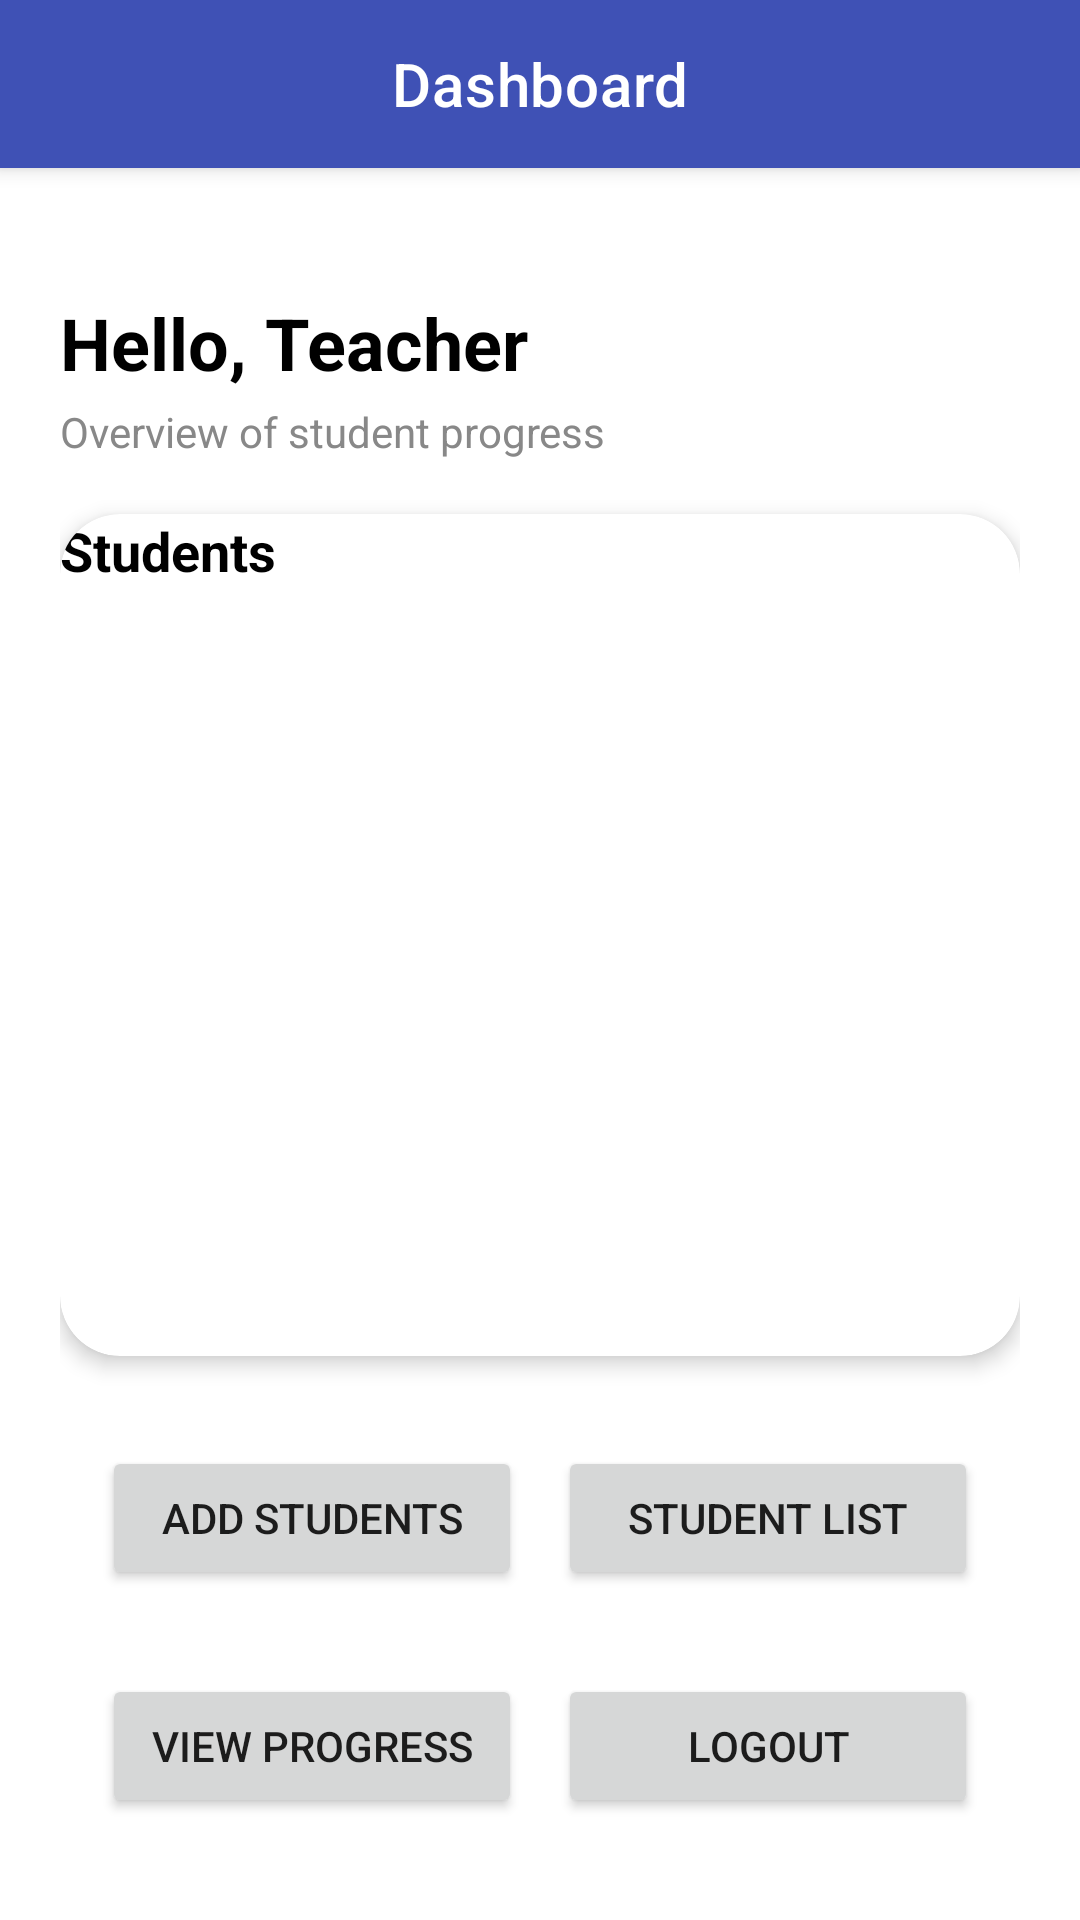

Layout XML and referenced resources for this Android screen:
<!-- AndroidManifest.xml: application theme Theme.StudentTracker -->
<!-- res/layout/activity_dashboard.xml -->
<?xml version="1.0" encoding="utf-8"?>
<androidx.coordinatorlayout.widget.CoordinatorLayout
    xmlns:android="http://schemas.android.com/apk/res/android"
    xmlns:app="http://schemas.android.com/apk/res-auto"
    android:layout_width="match_parent"
    android:layout_height="match_parent"
    android:background="@color/colorBackground">

    
    <com.google.android.material.appbar.MaterialToolbar
        android:id="@+id/topAppBar"
        android:layout_width="match_parent"
        android:layout_height="wrap_content"
        android:background="?attr/colorPrimary"
        android:theme="@style/ThemeOverlay.Material3.ActionBar"
        android:elevation="4dp"
        app:title="Dashboard"
        app:titleCentered="true"
        app:titleTextColor="@color/white" />

    
    <LinearLayout
        android:orientation="vertical"
        android:padding="20dp"
        android:layout_width="match_parent"
        android:layout_height="match_parent"
        android:layout_marginTop="70dp">

        
        <TextView
            android:id="@+id/tvHello"
            android:text="Hello, Teacher"
            android:textSize="24sp"
            android:textStyle="bold"
            android:textColor="@color/colorOnSurface"
            android:layout_marginTop="8dp"
            android:layout_width="match_parent"
            android:layout_height="wrap_content" />

        <TextView
            android:id="@+id/tvSubtitle"
            android:text="Overview of student progress"
            android:textSize="14sp"
            android:textColor="@color/muted"
            android:layout_marginTop="4dp"
            android:layout_width="wrap_content"
            android:layout_height="wrap_content" />

        
        <com.google.android.material.card.MaterialCardView
            android:layout_width="match_parent"
            android:layout_height="0dp"
            android:layout_weight="1"
            android:layout_marginTop="18dp"
            android:padding="12dp"
            app:cardBackgroundColor="@color/white"
            app:cardCornerRadius="20dp"
            app:cardElevation="4dp">

            <LinearLayout
                android:orientation="vertical"
                android:layout_width="match_parent"
                android:layout_height="match_parent">

                <TextView
                    android:text="Students"
                    android:textSize="18sp"
                    android:textStyle="bold"
                    android:textColor="@color/colorOnSurface"
                    android:layout_width="wrap_content"
                    android:layout_height="wrap_content" />

                <androidx.recyclerview.widget.RecyclerView
                    android:id="@+id/recyclerStudents"
                    android:layout_marginTop="10dp"
                    android:layout_width="match_parent"
                    android:layout_height="0dp"
                    android:layout_weight="1" />

            </LinearLayout>

        </com.google.android.material.card.MaterialCardView>

        <LinearLayout
            android:orientation="vertical"
            android:gravity="center"
            android:layout_width="match_parent"
            android:layout_height="wrap_content"
            android:layout_marginTop="16dp">

            
            <LinearLayout
                android:orientation="horizontal"
                android:gravity="center"
                android:layout_width="match_parent"
                android:layout_height="wrap_content"
                android:weightSum="2"
                android:padding="8dp">

                <Button
                    android:id="@+id/btnAddStudents"
                    android:layout_width="0dp"
                    android:layout_height="wrap_content"
                    android:layout_weight="1"
                    android:text="Add Students"
                    android:layout_margin="6dp" />

                <Button
                    android:id="@+id/btnStudentList"
                    android:layout_width="0dp"
                    android:layout_height="wrap_content"
                    android:layout_weight="1"
                    android:text="Student List"
                    android:layout_margin="6dp" />
            </LinearLayout>

            
            <LinearLayout
                android:orientation="horizontal"
                android:gravity="center"
                android:layout_width="match_parent"
                android:layout_height="wrap_content"
                android:weightSum="2"
                android:padding="8dp">

                <Button
                    android:id="@+id/btnViewProgress"
                    android:layout_width="0dp"
                    android:layout_height="wrap_content"
                    android:layout_weight="1"
                    android:text="View Progress"
                    android:layout_margin="6dp" />

                <Button
                    android:id="@+id/btnLogout"
                    android:layout_width="0dp"
                    android:layout_height="wrap_content"
                    android:layout_weight="1"
                    android:text="Logout"
                    android:layout_margin="6dp" />
            </LinearLayout>

        </LinearLayout>


    </LinearLayout>











    


</androidx.coordinatorlayout.widget.CoordinatorLayout>
<!-- resources referenced by this layout -->
<resources>
  <color name="colorBackground">#FFFFFF</color>
  <color name="colorOnSurface">#000000</color>
  <color name="muted">#888888</color>
  <color name="white">#FFFFFF</color>
  <style name="Theme.StudentTracker" parent="Theme.MaterialComponents.DayNight.NoActionBar">
          
          <item name="colorPrimary">@color/colorPrimary</item>
          <item name="colorPrimaryVariant">@color/colorPrimaryDark</item>
          <item name="colorSecondary">@color/colorAccent</item>
          <item name="android:statusBarColor">@color/colorPrimaryDark</item>
  
          
          <item name="android:windowBackground">@color/colorBackground</item>
  
          
          <item name="materialCardViewStyle">@style/Widget.StudentTracker.Card</item>
  
          
          <item name="materialButtonStyle">@style/Widget.StudentTracker.Button</item>
      </style>
  <color name="colorPrimary">#3F51B5</color>
  <color name="colorPrimaryDark">#303F9F</color>
  <color name="colorAccent">#FF4081</color>
  <style name="Widget.StudentTracker.Card" parent="Widget.MaterialComponents.CardView">
          <item name="cardCornerRadius">16dp</item>
          <item name="cardElevation">6dp</item>
      </style>
  <style name="Widget.StudentTracker.Button" parent="Widget.MaterialComponents.Button">
          <item name="android:background">@drawable/rounded_button</item>
          <item name="android:paddingLeft">18dp</item>
          <item name="android:paddingRight">18dp</item>
          <item name="android:minHeight">48dp</item>
          <item name="android:textColor">@color/white</item>
      </style>
  <!-- drawable rounded_button (drawable) -->
  <?xml version="1.0" encoding="utf-8"?>
  <shape xmlns:android="http://schemas.android.com/apk/res/android"
      android:shape="rectangle">
  
      
      <solid android:color="@color/colorPrimary" />
  
      
      <corners android:radius="12dp" />
  
      
      <stroke
          android:width="1dp"
          android:color="@color/colorPrimaryDark" />
  </shape>
</resources>
